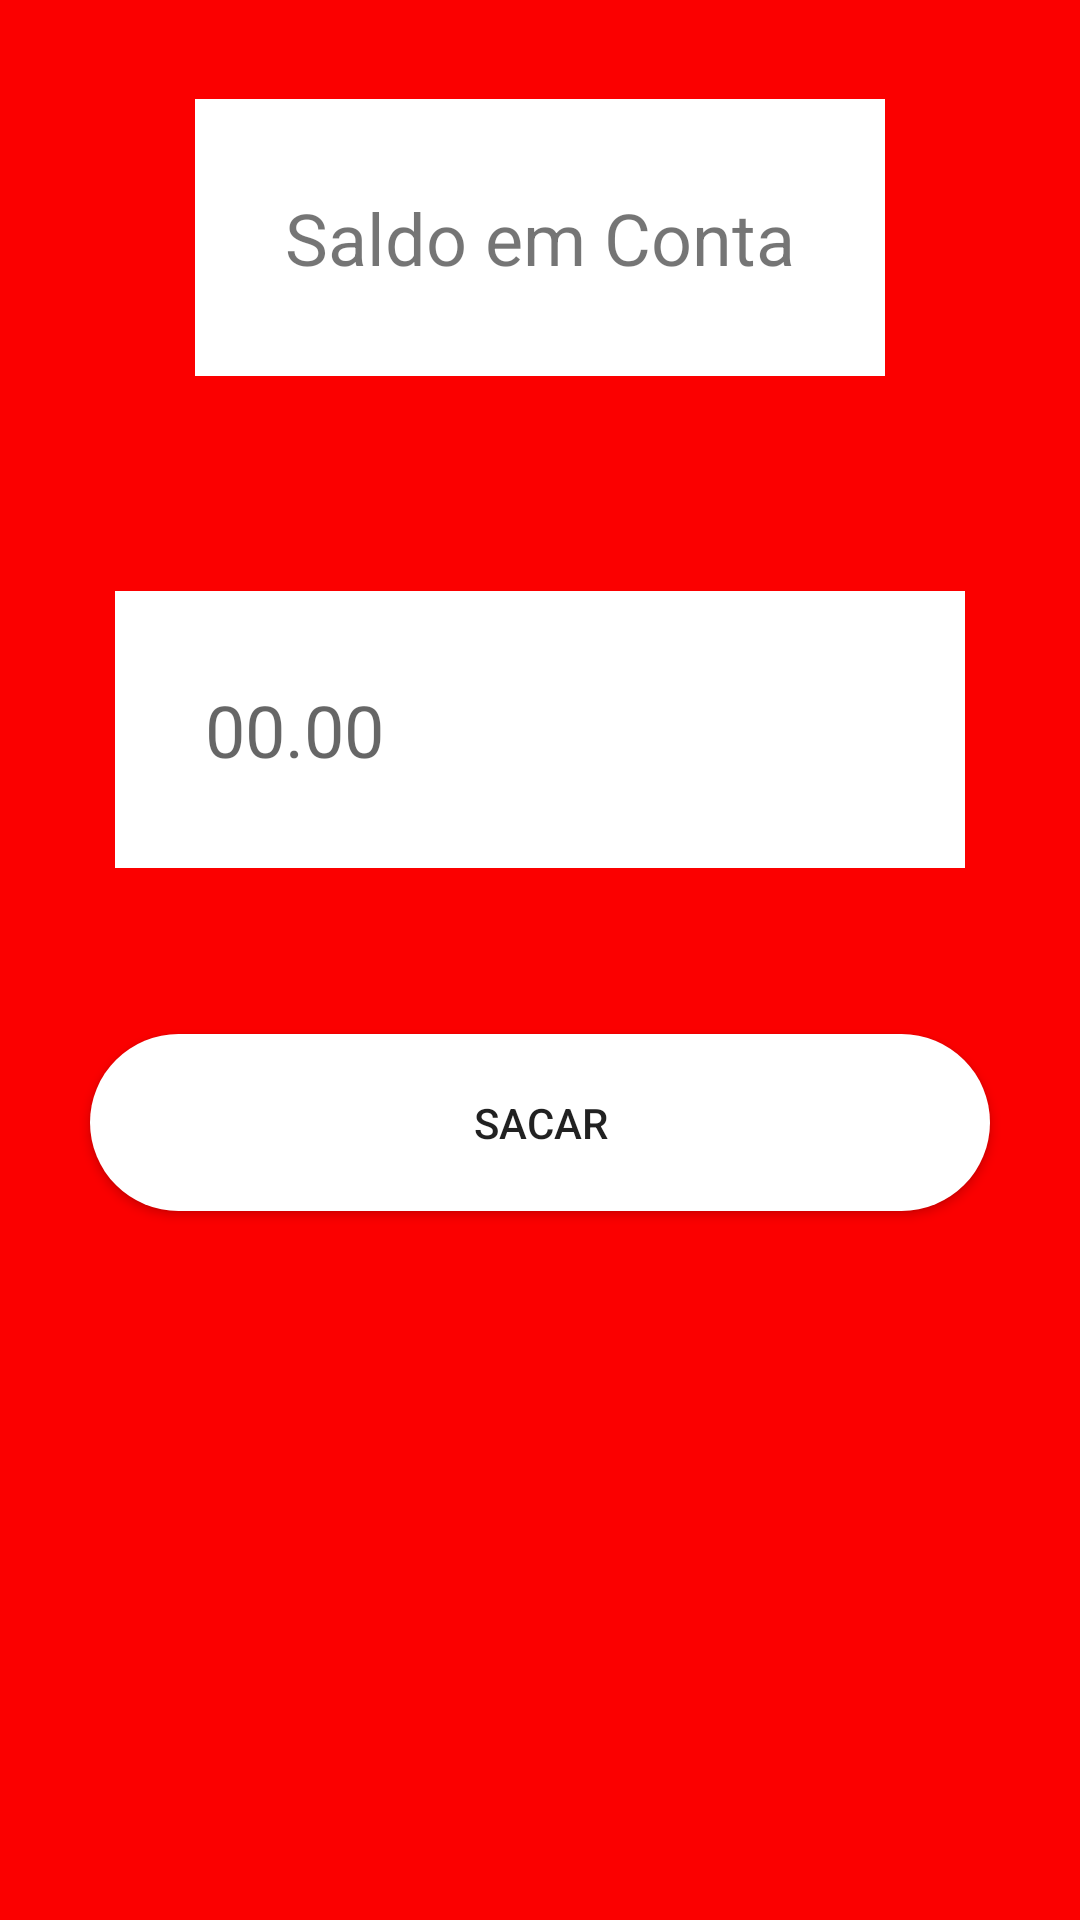

Produce the Android XML layout that renders to this screen, including the resource entries it uses.
<!-- AndroidManifest.xml: application theme Theme.CaixaEletronico -->
<!-- res/layout/activity_main.xml -->
<?xml version="1.0" encoding="utf-8"?>
<androidx.constraintlayout.widget.ConstraintLayout xmlns:android="http://schemas.android.com/apk/res/android"
    xmlns:app="http://schemas.android.com/apk/res-auto"
    xmlns:tools="http://schemas.android.com/tools"
    android:layout_width="match_parent"
    android:layout_height="match_parent"
    android:background="@color/vermelho"
    tools:context=".MainActivity" >

    <TextView
        android:id="@+id/saldo"
        android:layout_width="wrap_content"
        android:layout_height="wrap_content"
        android:background="@color/branco"
        android:padding="30dp"
        android:text="Saldo em Conta"
        android:textSize="24sp"
        app:layout_constraintBottom_toBottomOf="parent"
        app:layout_constraintEnd_toEndOf="parent"
        app:layout_constraintStart_toStartOf="parent"
        app:layout_constraintTop_toTopOf="parent"
        app:layout_constraintVertical_bias="0.06" />

    <EditText
        android:id="@+id/edit_dinheiro"
        android:layout_width="wrap_content"
        android:layout_height="wrap_content"
        android:background="@color/branco"
        android:ems="10"
        android:hint="00.00"
        android:inputType="numberDecimal"
        android:padding="30dp"
        android:textSize="24sp"
        app:layout_constraintBottom_toBottomOf="parent"
        app:layout_constraintEnd_toEndOf="parent"
        app:layout_constraintStart_toStartOf="parent"
        app:layout_constraintTop_toBottomOf="@+id/saldo"
        app:layout_constraintVertical_bias="0.17" />

    <Button
        android:id="@+id/bt_sacar"
        android:layout_width="300dp"
        android:layout_height="wrap_content"
        android:background="@drawable/botao"
        android:text="Sacar"
        app:layout_constraintBottom_toBottomOf="parent"
        app:layout_constraintEnd_toEndOf="parent"
        app:layout_constraintStart_toStartOf="parent"
        app:layout_constraintTop_toBottomOf="@+id/edit_dinheiro"
        app:layout_constraintVertical_bias="0.19" />
</androidx.constraintlayout.widget.ConstraintLayout>
<!-- resources referenced by this layout -->
<resources>
  <color name="branco">#ffffff</color>
  <color name="vermelho">#fb0000</color>
  <!-- drawable botao (drawable) -->
  <?xml version="1.0" encoding="utf-8"?>
  <shape xmlns:android="http://schemas.android.com/apk/res/android"
      android:shape="rectangle">
  
      <gradient
          android:startColor="@color/branco"
          android:endColor="@color/branco"
          android:angle="45"/>
  
      <padding
          android:left="20dp"
          android:right="20dp"
          android:bottom="20dp"
          android:top="20dp"/>
  
      <corners android:radius="30dp"/>
  
  
  
  
  
  </shape>
  <style name="Theme.CaixaEletronico" parent="Theme.MaterialComponents.DayNight.DarkActionBar">
          
          <item name="colorPrimary">@color/purple_500</item>
          <item name="colorPrimaryVariant">@color/purple_700</item>
          <item name="colorOnPrimary">@color/white</item>
          
          <item name="colorSecondary">@color/teal_200</item>
          <item name="colorSecondaryVariant">@color/teal_700</item>
          <item name="colorOnSecondary">@color/black</item>
          
          <item name="android:statusBarColor" tools:targetApi="l">?attr/colorPrimaryVariant</item>
          
      </style>
  <color name="purple_500">#FF6200EE</color>
  <color name="purple_700">#FF3700B3</color>
  <color name="white">#ffffff</color>
  <color name="teal_200">#FF03DAC5</color>
  <color name="teal_700">#FF018786</color>
  <color name="black">#FF000000</color>
</resources>
